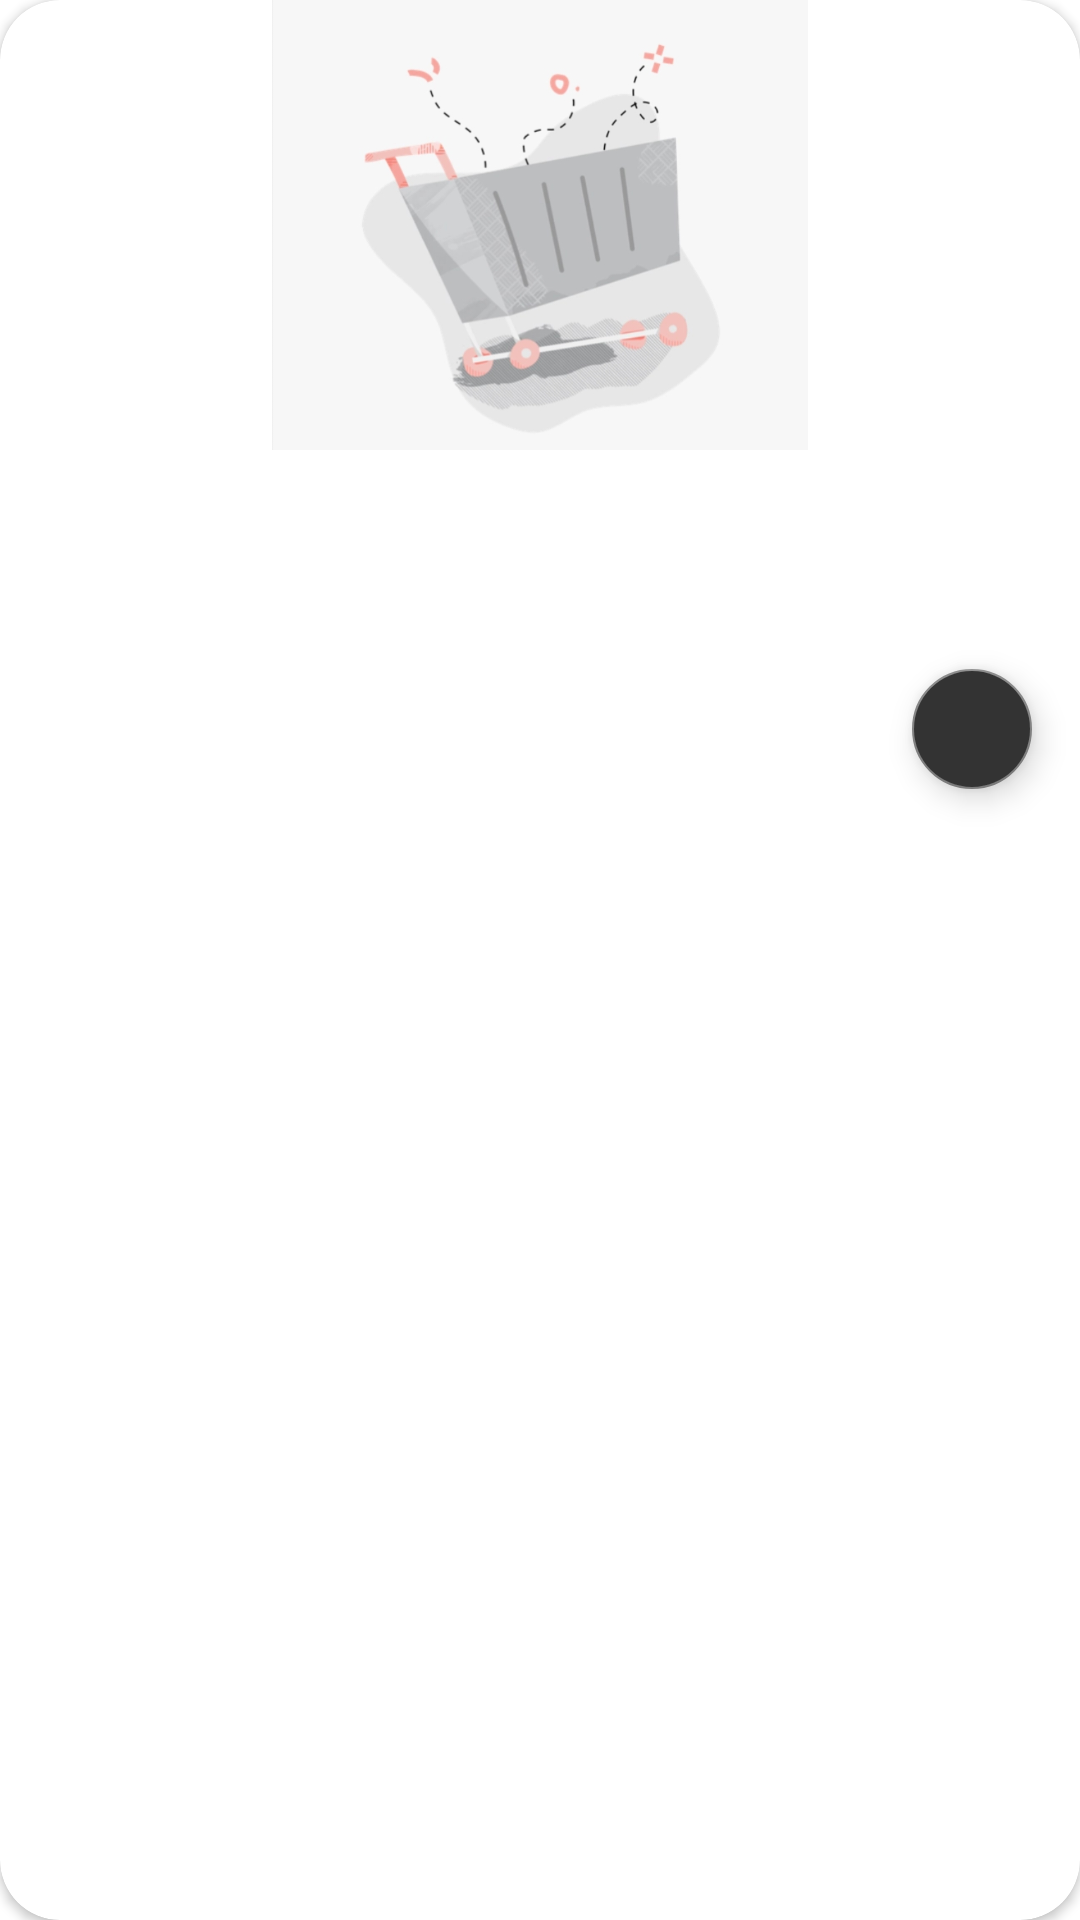

Android layout source for this screen:
<!-- AndroidManifest.xml: application theme Theme.StoreApp -->
<!-- res/layout/search_item.xml -->
<?xml version="1.0" encoding="utf-8"?>
<androidx.cardview.widget.CardView xmlns:android="http://schemas.android.com/apk/res/android"
    xmlns:app="http://schemas.android.com/apk/res-auto"
    xmlns:tools="http://schemas.android.com/tools"
    android:layout_width="wrap_content"
    android:layout_height="wrap_content"
    android:layout_margin="4dp"
    android:elevation="12dp"
    app:cardCornerRadius="20dp">

    <androidx.constraintlayout.widget.ConstraintLayout
        android:layout_width="match_parent"
        android:layout_height="match_parent">

        <ImageView
            android:id="@+id/search_product_image"
            android:layout_width="180dp"
            android:layout_height="150dp"
            android:src="@drawable/empty_cart"
            app:layout_constraintEnd_toEndOf="parent"
            app:layout_constraintStart_toStartOf="parent"
            app:layout_constraintTop_toTopOf="parent" />

        <TextView
            android:id="@+id/search_product_title"
            android:layout_width="wrap_content"
            android:layout_height="wrap_content"
            android:textSize="20sp"
            android:textStyle="bold"
            android:maxLines="1"
            android:ellipsize="end"
            android:layout_margin="12dp"
            app:layout_constraintStart_toStartOf="parent"
            app:layout_constraintTop_toBottomOf="@+id/search_product_image"
            tools:text="Winter Coat" />

        <TextView
            android:id="@+id/search_product_category"
            android:layout_width="wrap_content"
            android:layout_height="wrap_content"
            android:ellipsize="end"
            android:maxLines="1"
            android:textSize="18sp"
            android:layout_marginTop="4dp"
            app:layout_constraintStart_toStartOf="@+id/search_product_title"
            app:layout_constraintTop_toBottomOf="@+id/search_product_title"
            tools:text="men's clothing" />

        <TextView
            android:id="@+id/search_product_price"
            android:layout_width="wrap_content"
            android:layout_height="wrap_content"
            android:textSize="20sp"
            android:textStyle="bold"
            android:layout_marginTop="12dp"
            app:layout_constraintStart_toStartOf="@+id/search_product_category"
            app:layout_constraintTop_toBottomOf="@id/search_product_category"
            tools:text="$99" />

        <com.google.android.material.floatingactionbutton.FloatingActionButton
            android:id="@+id/search_add_fab"
            android:layout_width="wrap_content"
            android:layout_height="wrap_content"
            android:backgroundTint="@color/color_primary"
            android:src="@drawable/ic_baseline_add_24"
            app:tint="@color/white"
            app:fabSize="mini"
            android:layout_margin="12dp"
            app:layout_constraintBottom_toBottomOf="@+id/search_product_price"
            app:layout_constraintEnd_toEndOf="parent"
            app:layout_constraintTop_toTopOf="@+id/search_product_price" />

    </androidx.constraintlayout.widget.ConstraintLayout>

</androidx.cardview.widget.CardView>
<!-- resources referenced by this layout -->
<resources>
  <color name="color_primary">#333</color>
  <color name="white">#FFFFFFFF</color>
  <!-- drawable empty_cart: png bitmap (drawable, 116207 bytes) -->
  <style name="Theme.StoreApp" parent="Theme.MaterialComponents.DayNight.NoActionBar">
          
          <item name="colorPrimary">@color/color_primary</item>
          <item name="colorPrimaryVariant">@color/black</item>
          <item name="colorOnPrimary">@color/white</item>
          
          <item name="colorSecondary">@color/color_secondary</item>
          <item name="colorSecondaryVariant">@color/color_secondary</item>
          <item name="colorOnSecondary">@color/black</item>
          
          <item name="android:statusBarColor" tools:targetApi="l">?attr/colorPrimaryVariant</item>
          
          <item name="fontFamily">@font/poppins</item>
      </style>
  <color name="black">#FF000000</color>
  <color name="color_secondary">#828282</color>
</resources>
